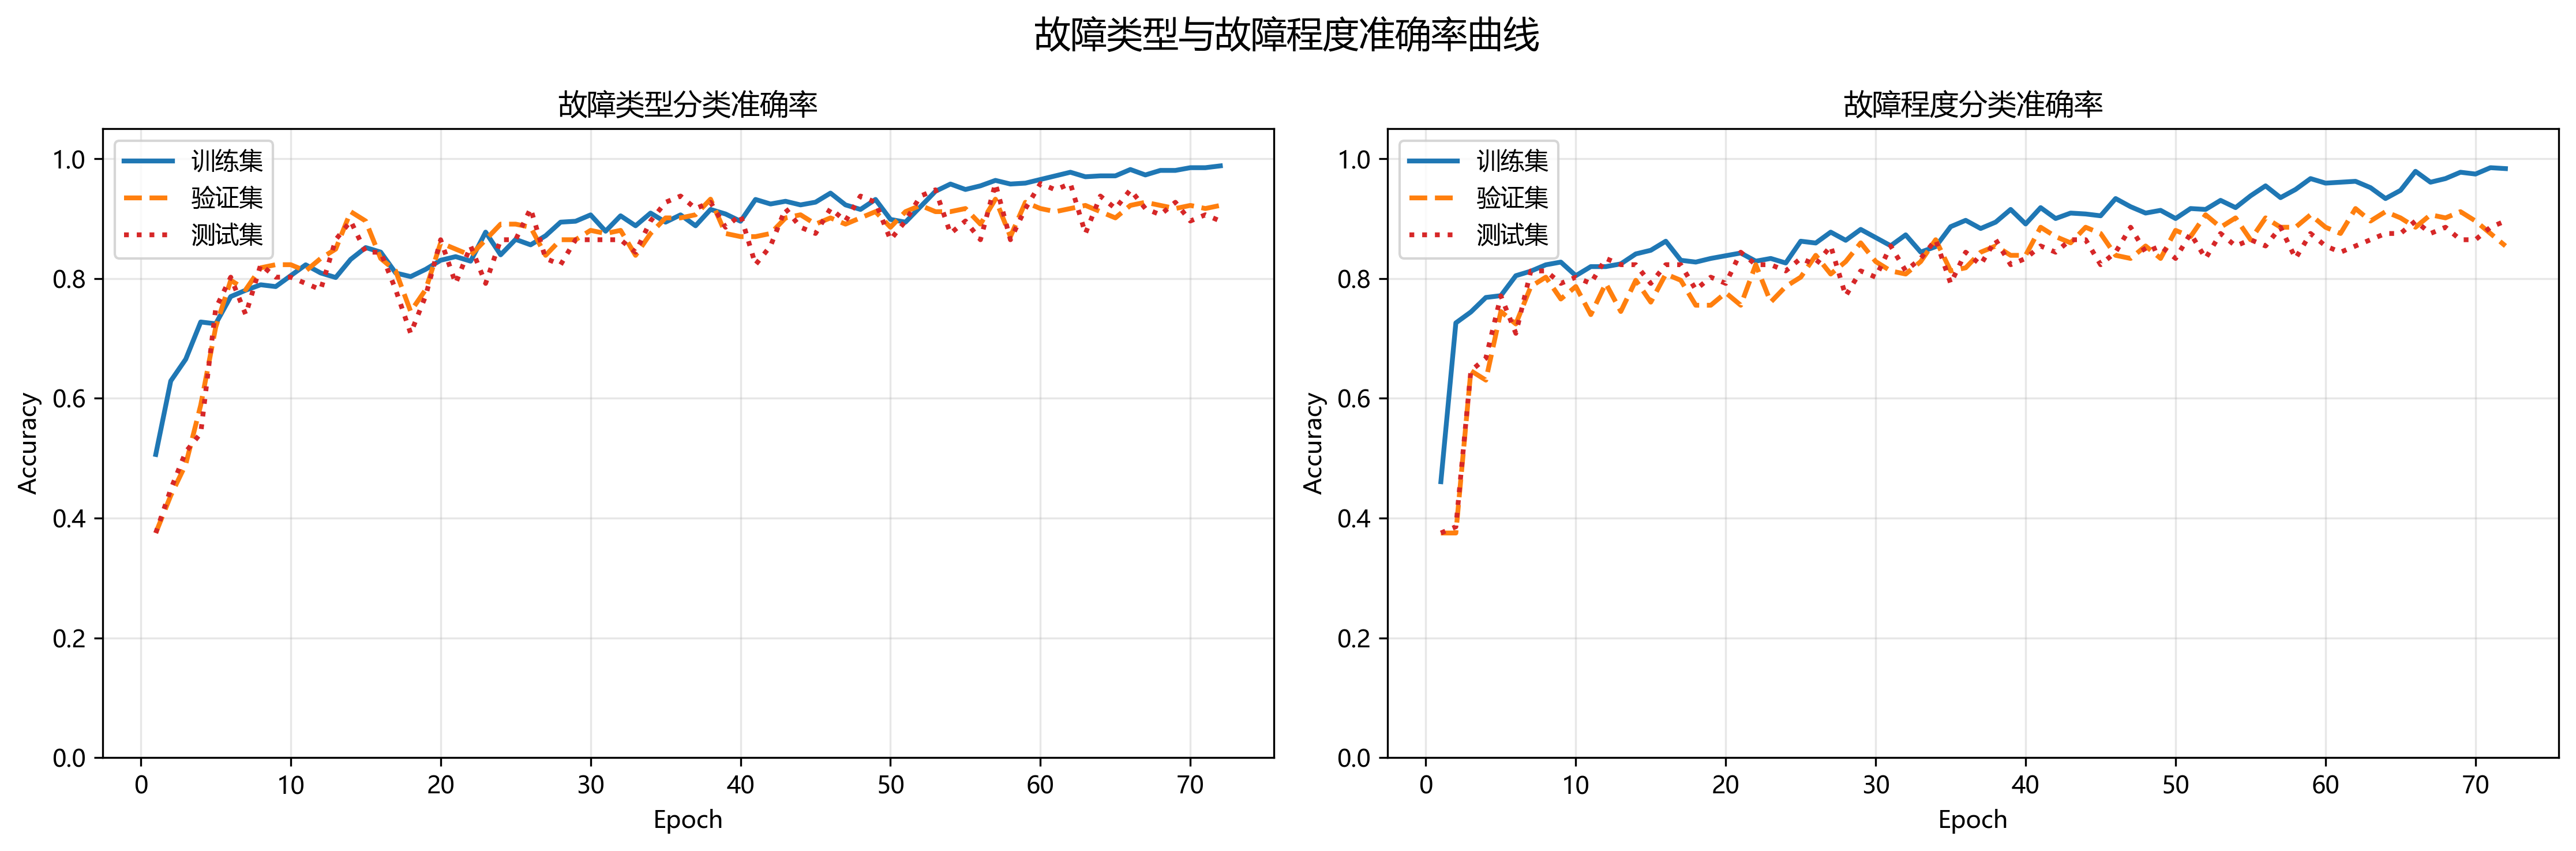

Reproduce this figure in Python.
import os
import copy
import warnings

import numpy as np
import torch
import torch.nn as nn
import torch.nn.functional as F
import torch.optim as optim
from torch.utils.data import Dataset, DataLoader

import scipy.io as sio
import pywt
import matplotlib.pyplot as plt
from sklearn.metrics import confusion_matrix, ConfusionMatrixDisplay

warnings.filterwarnings('ignore')

# ================= 配置区 =================
CONFIG = {
    "data_root": r"E:\柱塞泵\CWRU轴承数据\cwru_data\0HP",
    "cache_dir": r"E:\柱塞泵\CWRU轴承数据\cwru_data\0HP\cache",
    "output_dir": r"E:\柱塞泵\CWRU轴承数据\cwru_data\0HP\output",
    "sample_len": 1024,
    "cwt_scales": 64,
    "cwt_time_len": 64,
    "batch_size": 32,
    "epochs": 100,
    "lr": 1e-3,
    "weight_decay": 1e-4,
    "early_stop_patience": 15,
    "device": torch.device("cuda" if torch.cuda.is_available() else "cpu"),
    "num_workers": 4
}

os.makedirs(CONFIG["cache_dir"], exist_ok=True)
os.makedirs(CONFIG["output_dir"], exist_ok=True)


# ================= 1. 数据集：滑窗 -> CWT -> 时序划分 =================
class CWRUDataset(Dataset):
    """
    标签定义：
    labels[:, 0] -> 故障类型
        0: Normal
        1: Inner Race
        2: Ball
        3: Outer Race

    labels[:, 1] -> 故障程度
        -1: Normal（不参与故障程度分类）
         0: Light   / 0.007 in
         1: Medium  / 0.014 in
         2: Heavy   / 0.021 in

    split_tags:
        0 -> train
        1 -> val
        2 -> test

    划分方式：每个 .mat 文件内部，按时间顺序无重叠滑窗后，
    再按窗口顺序切分为 0~70% train / 70~90% val / 90~100% test，
    避免同一窗口在不同集合间重叠，防止数据泄露。
    """

    def __init__(self, root, cache_dir,
                 sample_len=1024,
                 cwt_scales=64,
                 cwt_time_len=64):

        self.root = root
        self.cache_dir = cache_dir
        self.sample_len = sample_len
        self.cwt_scales = cwt_scales
        self.cwt_time_len = cwt_time_len

        # 文件编号 -> (故障类型, 故障程度)
        self.file_map = {
            "100": (0, -1),   # Normal

            "105": (1, 0),    # Inner Race - Light
            "118": (1, 1),    # Inner Race - Medium
            "130": (1, 2),    # Inner Race - Heavy

            "169": (2, 0),    # Ball - Light
            "185": (2, 1),    # Ball - Medium
            "197": (2, 2),    # Ball - Heavy

            "222": (3, 0),    # Outer Race - Light
            "234": (3, 1),    # Outer Race - Medium
            "246": (3, 2),    # Outer Race - Heavy
        }

        self.samples = []
        self.labels = []
        self.source_ids = []
        self.split_tags = []

        self._load_or_cache()

    def _load_or_cache(self):
        cache_file = os.path.join(
            self.cache_dir,
            "dataset_cwt_temporal_split_v2.pt"
        )

        if os.path.exists(cache_file):
            print("📦 读取缓存数据集...")
            data = torch.load(cache_file, weights_only=False)

            self.samples = data["x"]
            self.labels = data["y"]
            self.source_ids = data["source_ids"]
            self.split_tags = data["split_tags"]

            print(
                f"✅ 缓存读取完成 | 样本数: {len(self.samples)} | "
                f"Train: {(self.split_tags == 0).sum().item()} | "
                f"Val: {(self.split_tags == 1).sum().item()} | "
                f"Test: {(self.split_tags == 2).sum().item()}"
            )
            return

        print("⏳ 加载 .mat 文件，执行无重叠滑窗与 CWT...")
        mats = sorted([
            f for f in os.listdir(self.root)
            if f.endswith(".mat")
        ])

        if not mats:
            raise FileNotFoundError(f"❌ 未在目录中找到 .mat 文件：{self.root}")

        print(f"📂 共发现 {len(mats)} 个 .mat 文件。")

        processed_count = 0

        for mat_name in mats:
            base = os.path.splitext(mat_name)[0]

            match_key = None
            for k in self.file_map.keys():
                if k in base:
                    match_key = k
                    break

            if match_key is None:
                print(f"⚠️ 跳过未匹配标签文件: {mat_name}")
                continue

            try:
                mat_path = os.path.join(self.root, mat_name)
                mat = sio.loadmat(mat_path)

                valid_keys = [k for k in mat.keys() if not k.startswith("__")]

                sig_key = None
                for k in valid_keys:
                    if "time" in k.lower():
                        sig_key = k
                        break

                if sig_key is None and valid_keys:
                    sig_key = valid_keys[0]

                if sig_key is None:
                    print(f"⚠️ 文件无有效信号: {mat_name}")
                    continue

                sig = mat[sig_key].flatten()

            except Exception as e:
                print(f"⚠️ 文件读取失败: {mat_name} | 原因: {e}")
                continue

            # ---------------- 无重叠滑窗 ----------------
            n_seg = len(sig) // self.sample_len

            if n_seg <= 0:
                print(f"⚠️ 信号长度不足一个窗口，跳过: {mat_name}")
                continue

            file_id = processed_count
            type_label, sev_label = self.file_map[match_key]

            print(
                f"处理: {mat_name} | "
                f"窗口数: {n_seg} | "
                f"Type={type_label}, Severity={sev_label}"
            )

            for i in range(n_seg):
                start = i * self.sample_len
                end = start + self.sample_len

                seg = sig[start:end]

                # ---------------- CWT ----------------
                scales = np.arange(1, self.cwt_scales + 1)
                coeffs, _ = pywt.cwt(seg, scales, "morl")

                img = np.log1p(np.abs(coeffs))
                img = (img - img.min()) / (img.max() - img.min() + 1e-8)

                img_tensor = torch.tensor(
                    img, dtype=torch.float32
                ).unsqueeze(0)

                img_tensor = F.interpolate(
                    img_tensor.unsqueeze(0),
                    size=(self.cwt_scales, self.cwt_time_len),
                    mode="bilinear",
                    align_corners=False
                ).squeeze(0)

                self.samples.append(img_tensor)

                self.labels.append(
                    torch.tensor([type_label, sev_label], dtype=torch.long)
                )

                self.source_ids.append(file_id)

            processed_count += 1

        if not self.samples:
            raise RuntimeError("❌ 未成功加载任何样本，请检查路径和文件名。")

        self.samples = torch.stack(self.samples)
        self.labels = torch.stack(self.labels)
        self.source_ids = torch.tensor(self.source_ids, dtype=torch.long)

        # ================= 按文件内部时间顺序划分 70/20/10 =================
        self.split_tags = torch.full(
            (len(self.samples),), -1, dtype=torch.long
        )

        unique_file_ids = torch.unique(self.source_ids)

        for file_id in unique_file_ids:
            file_indices = torch.where(self.source_ids == file_id)[0]
            n = len(file_indices)

            train_end = int(n * 0.70)
            val_end = int(n * 0.90)

            train_idx = file_indices[:train_end]
            val_idx = file_indices[train_end:val_end]
            test_idx = file_indices[val_end:]

            self.split_tags[train_idx] = 0
            self.split_tags[val_idx] = 1
            self.split_tags[test_idx] = 2

        assert torch.all(self.split_tags >= 0), "存在未被划分的样本。"

        torch.save({
            "x": self.samples,
            "y": self.labels,
            "source_ids": self.source_ids,
            "split_tags": self.split_tags
        }, cache_file)

        print("\n✅ 数据处理及缓存完成。")
        print(f"总样本数: {len(self.samples)}")
        print(f"训练集: {(self.split_tags == 0).sum().item()}")
        print(f"验证集: {(self.split_tags == 1).sum().item()}")
        print(f"测试集: {(self.split_tags == 2).sum().item()}")
        print(f"缓存路径: {cache_file}")

    def __len__(self):
        return len(self.samples)

    def __getitem__(self, idx):
        return self.samples[idx], self.labels[idx]


# ================= 2. 核心模块 =================
class BiLSTMBridge(nn.Module):
    """沿时频图的时间轴（W维度）做双向LSTM，捕捉每个频率通道内的时序依赖。

    输入/输出形状均为 [B, C, H, W]，
    通过残差连接保持梯度通畅。
    """
    def __init__(self, channels, hidden_size=64, num_layers=1):
        super().__init__()
        self.channels = channels
        self.hidden_size = hidden_size

        # BiLSTM：输入维度=channels，双向所以输出是hidden_size*2
        self.lstm = nn.LSTM(
            input_size=channels,
            hidden_size=hidden_size,
            num_layers=num_layers,
            batch_first=True,
            bidirectional=True
        )

        # 把 hidden_size*2 投影回 channels，保持维度不变
        self.proj = nn.Linear(hidden_size * 2, channels)

        self.norm = nn.LayerNorm(channels)
        self.dropout = nn.Dropout(0.1)

    def forward(self, x):
        B, C, H, W = x.shape

        # [B, C, H, W] -> [B, H, W, C]
        # 把每一行频率（H中的每一行）当做一条长度为W的时间序列
        x_perm = x.permute(0, 2, 3, 1)

        # 合并 B 和 H：每条频率序列独立送进LSTM
        # [B, H, W, C] -> [B*H, W, C]
        x_seq = x_perm.reshape(B * H, W, C)

        # BiLSTM: [B*H, W, hidden_size*2]
        lstm_out, _ = self.lstm(x_seq)

        # 投影回 channels：[B*H, W, C]
        lstm_out = self.proj(lstm_out)
        lstm_out = self.dropout(lstm_out)

        # reshape回原始空间维度：[B, H, W, C]
        lstm_out = lstm_out.reshape(B, H, W, C)

        # LayerNorm +残差连接
        out = self.norm(lstm_out + x_perm)

        # [B, H, W, C] -> [B, C, H, W]
        out = out.permute(0, 3, 1, 2)

        return out

class DynamicSnakeConv(nn.Module):
    def __init__(self, in_ch, out_ch, kernel_size=3):
        super().__init__()
        self.k = kernel_size
        self.conv = nn.Conv2d(in_ch, out_ch, kernel_size, padding=kernel_size // 2)
        self.offset_conv = nn.Conv2d(in_ch, 2, kernel_size, padding=kernel_size // 2)
        nn.init.zeros_(self.offset_conv.weight)
        nn.init.zeros_(self.offset_conv.bias)

    def forward(self, x):
        B, C, H, W = x.shape

        offset = self.offset_conv(x)
        offset = torch.cumsum(offset, dim=2)
        offset = torch.tanh(offset) * 0.5

        grid_y, grid_x = torch.meshgrid(
            torch.linspace(-1, 1, H),
            torch.linspace(-1, 1, W),
            indexing='ij'
        )
        base_grid = torch.stack([grid_x, grid_y], dim=-1).unsqueeze(0).expand(B, -1, -1, -1).to(x.device)

        grid = base_grid + offset.permute(0, 2, 3, 1)
        grid = grid.clamp(-1, 1)

        x_deformed = F.grid_sample(
            x, grid, mode='bilinear', padding_mode='zeros', align_corners=True
        )
        return self.conv(x_deformed)


class DeformableAttentionBlock(nn.Module):
    def __init__(self, dim, num_heads=4, ffn_ratio=4, dropout=0.1):
        super().__init__()
        self.num_heads = num_heads
        self.head_dim = dim // num_heads
        self.scale = self.head_dim ** -0.5

        # 注意力部分
        self.qkv = nn.Conv2d(dim, dim * 3, 1)
        self.proj = nn.Conv2d(dim, dim, 1)
        self.rel_pos = nn.Parameter(torch.zeros(num_heads, 1, 1))

        # 注意力后的Norm
        self.norm1 = nn.LayerNorm(dim)

        # 前馈神经网络（FFN）
        # 标准做法：Linear -> GELU -> Dropout -> Linear
        hidden_dim = dim * ffn_ratio
        self.ffn = nn.Sequential(
            nn.Linear(dim, hidden_dim),
            nn.GELU(),
            nn.Dropout(dropout),
            nn.Linear(hidden_dim, dim),
            nn.Dropout(dropout)
        )

        # FFN后的 Norm
        self.norm2 = nn.LayerNorm(dim)

    def forward(self, x):
        B, C, H, W = x.shape

        # -------- 注意力 + 残差 + Norm --------
        qkv = self.qkv(x).reshape(B, 3, self.num_heads, self.head_dim, H * W).permute(1, 0, 2, 3, 4)
        q, k, v = qkv[0], qkv[1], qkv[2]

        attn = (q @ k.transpose(-2, -1)) * self.scale
        attn = attn + self.rel_pos.unsqueeze(0)
        attn = attn.softmax(dim=-1)

        attn_out = (attn @ v).reshape(B, self.num_heads, self.head_dim, H, W)
        attn_out = attn_out.permute(0, 2, 1, 3, 4).reshape(B, C, H, W)
        attn_out = self.proj(attn_out)

        # 残差连接，在 HW 维度上做LayerNorm
        # [B,C,H,W] -> [B,H,W,C] -> norm -> [B,C,H,W]
        x = x + attn_out
        x = self.norm1(x.permute(0, 2, 3, 1)).permute(0, 3, 1, 2)

        # -------- FFN +残差 + Norm --------
        # 展平空间维度送进全连接
        x_flat = x.permute(0, 2, 3, 1).reshape(B * H * W, C)
        ffn_out = self.ffn(x_flat).reshape(B, H, W, C)

        # 残差 + Norm
        x_perm = x.permute(0, 2, 3, 1)  # [B,H,W,C]
        x_perm = self.norm2(x_perm + ffn_out)

        return x_perm.permute(0, 3, 1, 2)  # [B,C,H,W]


class BearingDiagnosisNet(nn.Module):
    def __init__(self):
        super().__init__()

        self.stem = nn.Sequential(
            nn.Conv2d(1, 32, 3, 1, 1),
            nn.BatchNorm2d(32),
            nn.ReLU(),
            nn.Conv2d(32, 64, 3, 2, 1),
            nn.BatchNorm2d(64),
            nn.ReLU()
        )

        self.dsc = DynamicSnakeConv(64, 128, kernel_size=3)

        self.dat = DeformableAttentionBlock(128, num_heads=4)

        self.head_type = nn.Linear(128, 4)
        self.head_sev = nn.Linear(128, 3)

        self.stability_lambda = 0.05
        self.init_params = None

    def forward(self, x):
        x = self.stem(x)
        x = self.dsc(x)
        x = self.dat(x)

        x = F.adaptive_avg_pool2d(x, 1).squeeze(-1).squeeze(-1)

        type_out = self.head_type(x)
        sev_out = self.head_sev(x)

        return type_out, sev_out

    def stability_reg(self):
        if self.init_params is None:
            self.init_params = torch.cat(
                [p.data.flatten() for p in self.parameters()]
            ).detach()

        curr = torch.cat(
            [p.data.flatten() for p in self.parameters()]
        )

        return F.mse_loss(curr, self.init_params)


# ================= 3. 早停机制 =================
class EarlyStopping:
    def __init__(self, patience=15, path="best_model.pth", verbose=True):
        self.patience = patience
        self.path = path
        self.verbose = verbose
        self.counter = 0
        self.best_loss = np.inf
        self.early_stop = False
        self.best_model_state = None

    def __call__(self, val_loss, model):
        if val_loss < self.best_loss:
            self.best_loss = val_loss
            self.counter = 0
            self.best_model_state = copy.deepcopy(model.state_dict())
            if self.verbose:
                print(f"  📉 验证损失下降，已保存最优权重至 {self.path}")
        else:
            self.counter += 1
            if self.counter >= self.patience:
                self.early_stop = True
                if self.verbose:
                    print(f"  ⏹️ 触发早停机制 (连续 {self.patience} 轮未改善)")


# ================= 4. 训练 / 验证 =================
def train_epoch(model, loader, opt, sched, c_type, c_sev, device, reg_lambda):
    model.train()

    total_loss = 0.0
    type_correct = 0
    sev_correct = 0

    total_num = 0
    sev_num = 0

    for x, y in loader:
        x = x.to(device)
        y = y.to(device)

        type_label = y[:, 0]
        sev_label = y[:, 1]

        opt.zero_grad()

        type_out, sev_out = model(x)

        loss_type = c_type(type_out, type_label)

        valid_sev_mask = sev_label >= 0
        if valid_sev_mask.any():
            loss_sev = c_sev(sev_out[valid_sev_mask], sev_label[valid_sev_mask])
        else:
            loss_sev = torch.tensor(0.0, device=device)

        loss = loss_type + loss_sev
        loss = loss + reg_lambda * model.stability_reg()

        loss.backward()
        torch.nn.utils.clip_grad_norm_(model.parameters(), max_norm=1.0)
        opt.step()

        batch_size = x.size(0)
        total_loss += loss.item() * batch_size
        total_num += batch_size

        type_pred = type_out.argmax(dim=1)
        sev_pred = sev_out.argmax(dim=1)

        type_correct += (type_pred == type_label).sum().item()

        if valid_sev_mask.any():
            sev_correct += (sev_pred[valid_sev_mask] == sev_label[valid_sev_mask]).sum().item()
            sev_num += valid_sev_mask.sum().item()

    sched.step()

    type_acc = type_correct / total_num
    sev_acc = sev_correct / sev_num if sev_num > 0 else 0.0

    return total_loss / total_num, type_acc, sev_acc


@torch.no_grad()
def val_epoch(model, loader, c_type, c_sev, device):
    model.eval()

    total_loss = 0.0
    type_correct = 0
    sev_correct = 0

    total_num = 0
    sev_num = 0

    all_type_preds = []
    all_type_labels = []

    for x, y in loader:
        x = x.to(device)
        y = y.to(device)

        type_label = y[:, 0]
        sev_label = y[:, 1]

        type_out, sev_out = model(x)

        loss_type = c_type(type_out, type_label)

        valid_sev_mask = sev_label >= 0
        if valid_sev_mask.any():
            loss_sev = c_sev(sev_out[valid_sev_mask], sev_label[valid_sev_mask])
        else:
            loss_sev = torch.tensor(0.0, device=device)

        loss = loss_type + loss_sev

        batch_size = x.size(0)
        total_loss += loss.item() * batch_size
        total_num += batch_size

        type_pred = type_out.argmax(dim=1)
        sev_pred = sev_out.argmax(dim=1)

        type_correct += (type_pred == type_label).sum().item()

        if valid_sev_mask.any():
            sev_correct += (sev_pred[valid_sev_mask] == sev_label[valid_sev_mask]).sum().item()
            sev_num += valid_sev_mask.sum().item()

        all_type_preds.extend(type_pred.cpu().numpy())
        all_type_labels.extend(type_label.cpu().numpy())

    type_acc = type_correct / total_num
    sev_acc = sev_correct / sev_num if sev_num > 0 else 0.0

    return (
        total_loss / total_num,
        type_acc,
        sev_acc,
        np.array(all_type_preds),
        np.array(all_type_labels)
    )


# ================= 5. 主流程 =================
def main():
    print(f"🚀 运行设备: {CONFIG['device']}")

    dataset = CWRUDataset(
        CONFIG["data_root"],
        CONFIG["cache_dir"],
        sample_len=CONFIG["sample_len"],
        cwt_scales=CONFIG["cwt_scales"],
        cwt_time_len=CONFIG["cwt_time_len"]
    )

    train_indices = torch.where(dataset.split_tags == 0)[0].tolist()
    val_indices = torch.where(dataset.split_tags == 1)[0].tolist()
    test_indices = torch.where(dataset.split_tags == 2)[0].tolist()

    train_ds = torch.utils.data.Subset(dataset, train_indices)
    val_ds = torch.utils.data.Subset(dataset, val_indices)
    test_ds = torch.utils.data.Subset(dataset, test_indices)

    print("\n📊 数据划分结果：")
    print(f"训练集: {len(train_ds)}")
    print(f"验证集: {len(val_ds)}")
    print(f"测试集: {len(test_ds)}")

    train_loader = DataLoader(
        train_ds, batch_size=CONFIG["batch_size"], shuffle=True,
        num_workers=CONFIG["num_workers"], pin_memory=True
    )
    val_loader = DataLoader(
        val_ds, batch_size=CONFIG["batch_size"], shuffle=False,
        num_workers=CONFIG["num_workers"], pin_memory=True
    )
    test_loader = DataLoader(
        test_ds, batch_size=CONFIG["batch_size"], shuffle=False,
        num_workers=CONFIG["num_workers"], pin_memory=True
    )

    model = BearingDiagnosisNet().to(CONFIG["device"])

    opt = optim.Adam(
        model.parameters(), lr=CONFIG["lr"], weight_decay=CONFIG["weight_decay"]
    )
    sched = optim.lr_scheduler.CosineAnnealingLR(opt, T_max=CONFIG["epochs"])

    c_type = nn.CrossEntropyLoss()
    c_sev = nn.CrossEntropyLoss()

    early_stop = EarlyStopping(
        patience=CONFIG["early_stop_patience"],
        path=os.path.join(CONFIG["output_dir"], "best_model.pth")
    )

    history = {
        "train_loss": [], "val_loss": [], "test_loss": [],
        "train_type_acc": [], "val_type_acc": [], "test_type_acc": [],
        "train_sev_acc": [], "val_sev_acc": [], "test_sev_acc": [],
        "lr": []
    }

    print("\n📊 开始训练循环...")

    for epoch in range(1, CONFIG["epochs"] + 1):

        train_loss, train_type_acc, train_sev_acc = train_epoch(
            model, train_loader, opt, sched, c_type, c_sev,
            CONFIG["device"], model.stability_lambda
        )

        val_loss, val_type_acc, val_sev_acc, _, _ = val_epoch(
            model, val_loader, c_type, c_sev, CONFIG["device"]
        )

        # 仅用于记录曲线，不参与训练、调度和早停
        test_loss, test_type_acc, test_sev_acc, _, _ = val_epoch(
            model, test_loader, c_type, c_sev, CONFIG["device"]
        )

        current_lr = opt.param_groups[0]["lr"]

        history["train_loss"].append(train_loss)
        history["val_loss"].append(val_loss)
        history["test_loss"].append(test_loss)

        history["train_type_acc"].append(train_type_acc)
        history["val_type_acc"].append(val_type_acc)
        history["test_type_acc"].append(test_type_acc)

        history["train_sev_acc"].append(train_sev_acc)
        history["val_sev_acc"].append(val_sev_acc)
        history["test_sev_acc"].append(test_sev_acc)

        history["lr"].append(current_lr)

        print(
            f"Epoch [{epoch:03d}/{CONFIG['epochs']}] | "
            f"Loss(T/V/Te): {train_loss:.4f}/{val_loss:.4f}/{test_loss:.4f} | "
            f"Type Acc(T/V/Te): {train_type_acc*100:.2f}%/{val_type_acc*100:.2f}%/{test_type_acc*100:.2f}% | "
            f"Sev Acc(T/V/Te): {train_sev_acc*100:.2f}%/{val_sev_acc*100:.2f}%/{test_sev_acc*100:.2f}%"
        )

        early_stop(val_loss, model)
        if early_stop.early_stop:
            print("✅ 训练提前结束。")
            break

    print("\n📈 加载验证集最优模型...")
    model.load_state_dict(early_stop.best_model_state)

    final_val_loss, final_val_type_acc, final_val_sev_acc, _, _ = val_epoch(
        model, val_loader, c_type, c_sev, CONFIG["device"]
    )

    final_test_loss, final_test_type_acc, final_test_sev_acc, test_preds, test_labels = val_epoch(
        model, test_loader, c_type, c_sev, CONFIG["device"]
    )

    print("\n🏆 最终结果：")
    print(
        f"验证集 | Loss: {final_val_loss:.4f} | "
        f"类型准确率: {final_val_type_acc*100:.2f}% | "
        f"程度准确率: {final_val_sev_acc*100:.2f}%"
    )
    print(
        f"测试集 | Loss: {final_test_loss:.4f} | "
        f"类型准确率: {final_test_type_acc*100:.2f}% | "
        f"程度准确率: {final_test_sev_acc*100:.2f}%"
    )

    # ================= 准确率曲线 =================
    plt.rcParams["font.sans-serif"] = ["Microsoft YaHei", "SimHei", "DejaVu Sans"]
    plt.rcParams["axes.unicode_minus"] = False

    epochs_range = range(1, len(history["train_type_acc"]) + 1)

    fig, axes = plt.subplots(1, 2, figsize=(15, 5))

    axes[0].plot(epochs_range, history["train_type_acc"], label="训练集", color="#1f77b4", linewidth=2)
    axes[0].plot(epochs_range, history["val_type_acc"], label="验证集", color="#ff7f0e", linewidth=2, linestyle="--")
    axes[0].plot(epochs_range, history["test_type_acc"], label="测试集", color="#d62728", linewidth=2, linestyle=":")
    axes[0].set_title("故障类型分类准确率")
    axes[0].set_xlabel("Epoch")
    axes[0].set_ylabel("Accuracy")
    axes[0].set_ylim(0, 1.05)
    axes[0].grid(True, alpha=0.3)
    axes[0].legend()

    axes[1].plot(epochs_range, history["train_sev_acc"], label="训练集", color="#1f77b4", linewidth=2)
    axes[1].plot(epochs_range, history["val_sev_acc"], label="验证集", color="#ff7f0e", linewidth=2, linestyle="--")
    axes[1].plot(epochs_range, history["test_sev_acc"], label="测试集", color="#d62728", linewidth=2, linestyle=":")
    axes[1].set_title("故障程度分类准确率")
    axes[1].set_xlabel("Epoch")
    axes[1].set_ylabel("Accuracy")
    axes[1].set_ylim(0, 1.05)
    axes[1].grid(True, alpha=0.3)
    axes[1].legend()

    fig.suptitle("故障类型与故障程度准确率曲线", fontsize=15)
    plt.tight_layout()

    acc_path = os.path.join(CONFIG["output_dir"], "type_severity_accuracy_curves.png")
    plt.savefig(acc_path, dpi=300, bbox_inches="tight")
    plt.close()

    print(f"\n✅ 准确率曲线已保存: {acc_path}")

    # ================= 故障类型混淆矩阵 =================
    cm = confusion_matrix(test_labels, test_preds, normalize="true") * 100

    plt.figure(figsize=(7, 6))
    disp = ConfusionMatrixDisplay(
        confusion_matrix=cm,
        display_labels=["Normal", "Inner Race", "Ball", "Outer Race"]
    )
    disp.plot(cmap="Blues", values_format=".1f")
    plt.title("Test Confusion Matrix - Fault Type (%)")
    plt.tight_layout()

    cm_path = os.path.join(CONFIG["output_dir"], "test_confusion_matrix_fault_type.png")
    plt.savefig(cm_path, dpi=300, bbox_inches="tight")
    plt.close()

    print(f"✅ 故障类型混淆矩阵已保存: {cm_path}")
    print(f"✅ 全部完成，输出目录: {CONFIG['output_dir']}")


if __name__ == "__main__":
    main()
